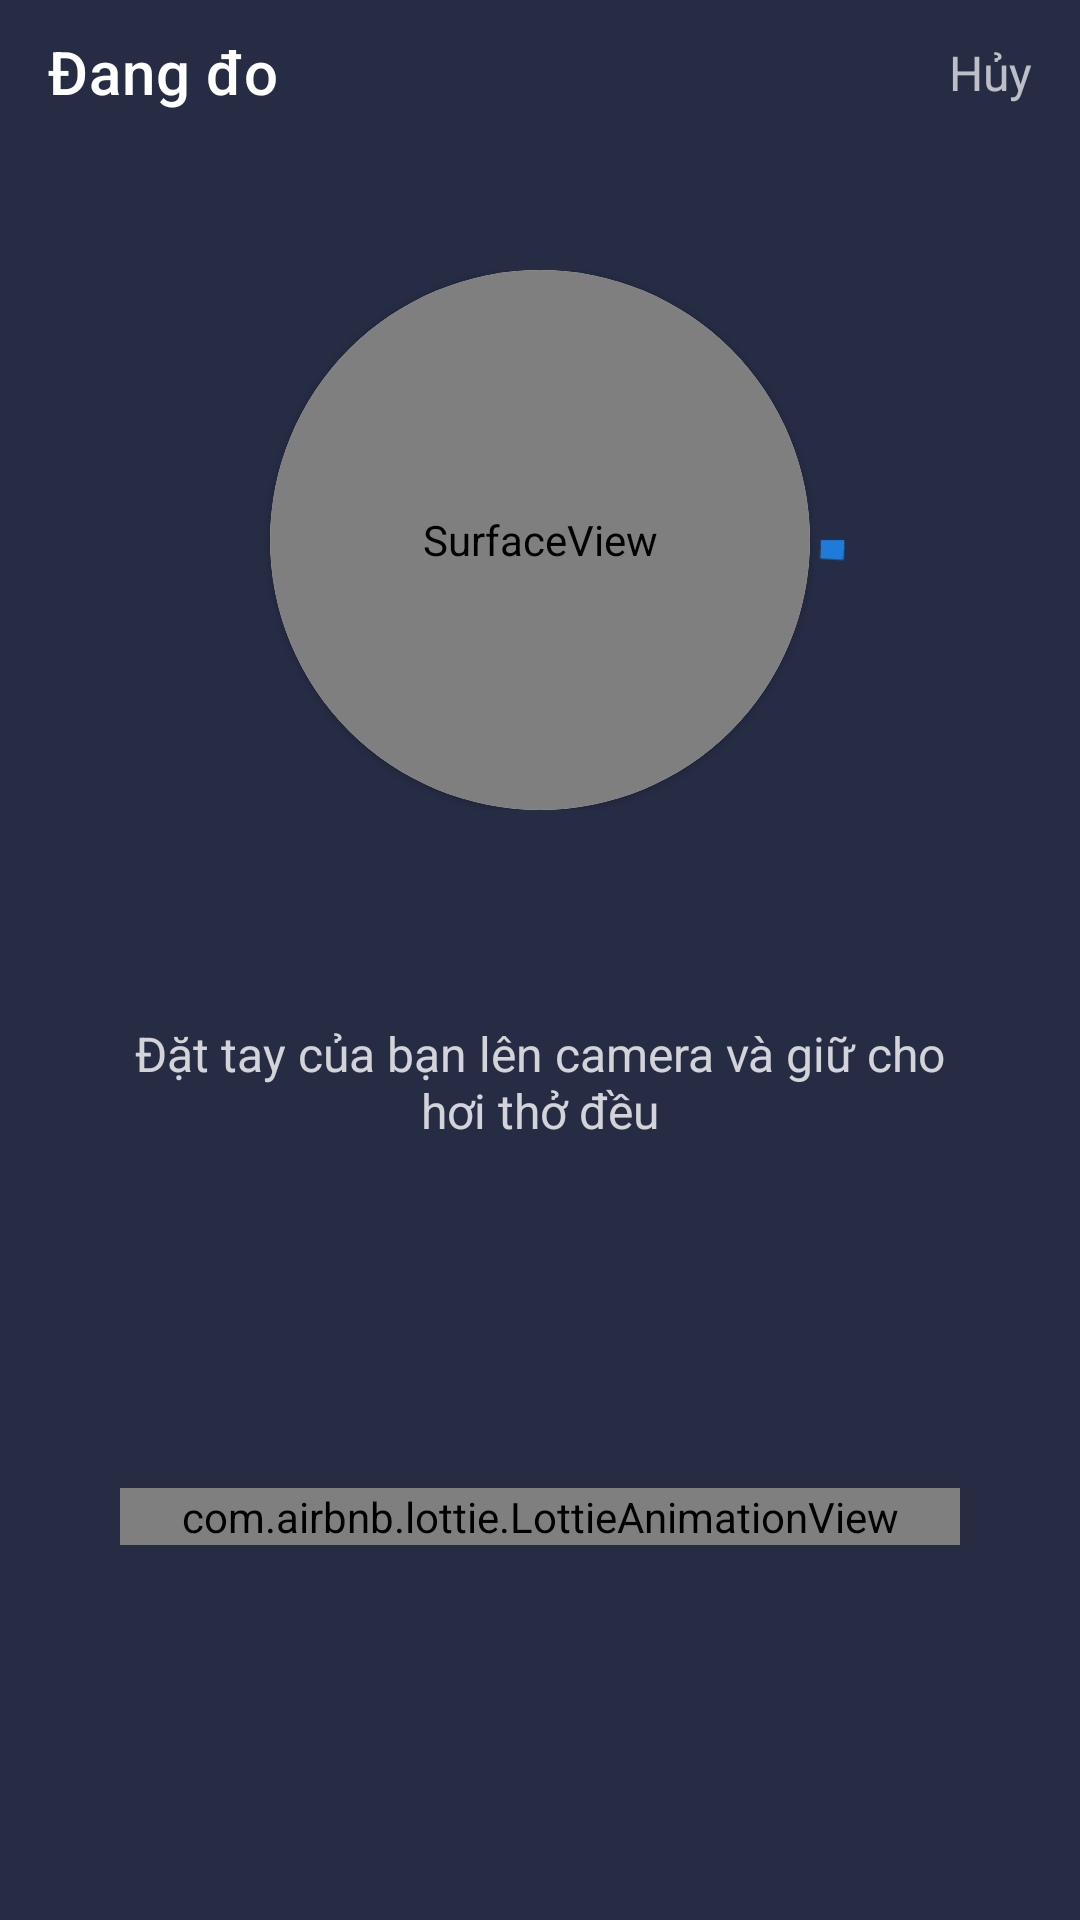

Write the Android layout XML for this screen, with the resource values it uses.
<!-- AndroidManifest.xml: application theme Theme.BloodPressure -->
<!-- res/layout/fragment_measure_progress.xml -->
<?xml version="1.0" encoding="utf-8"?>
<layout xmlns:android="http://schemas.android.com/apk/res/android"
    xmlns:app="http://schemas.android.com/apk/res-auto"
    xmlns:tools="http://schemas.android.com/tools"
    tools:context=".ui.measure.FragmentMeasureProgress">

    <androidx.constraintlayout.widget.ConstraintLayout
        android:layout_width="match_parent"
        android:layout_height="match_parent"
        android:background="@color/color_background">

        <androidx.appcompat.widget.Toolbar
            android:id="@+id/toolbar_measure_progress"
            android:layout_width="match_parent"
            android:layout_height="48dp"
            android:layout_alignParentTop="true"
            app:layout_constraintTop_toTopOf="parent"
            app:title="@string/measuring"
            app:titleTextColor="@color/white" />

        <TextView
            android:layout_width="wrap_content"
            android:layout_height="wrap_content"
            android:layout_marginEnd="16dp"
            android:alpha=".7"
            android:text="@string/cancel"
            android:textColor="@color/white"
            android:id="@+id/cancel"
            android:textSize="16sp"
            app:layout_constraintBottom_toBottomOf="@id/toolbar_measure_progress"
            app:layout_constraintRight_toRightOf="@id/toolbar_measure_progress"
            app:layout_constraintTop_toTopOf="@id/toolbar_measure_progress" />

        <ProgressBar
            android:id="@+id/progress"
            style="?android:attr/progressBarStyleHorizontal"
            android:layout_width="match_parent"
            android:layout_height="0dp"
            android:alpha=".8"
            android:indeterminate="false"
            android:indeterminateTint="@color/dodger_blue"
            android:max="1900"
            android:progress="20"
            android:progressDrawable="@drawable/circular_progressbar"
            android:scaleX="1.3"
            android:scaleY="1.3"
            app:layout_constraintDimensionRatio="1:1"
            app:layout_constraintTop_toTopOf="parent"/>

        <LinearLayout
            android:layout_width="match_parent"
            android:layout_height="0dp"
            android:orientation="vertical"
            app:layout_constraintBottom_toBottomOf="@id/progress"
            app:layout_constraintDimensionRatio="1:1"
            app:layout_constraintLeft_toLeftOf="@id/progress"
            app:layout_constraintRight_toRightOf="@id/progress"
            app:layout_constraintTop_toTopOf="@id/progress">

            <View
                android:layout_width="wrap_content"
                android:layout_height="0dp"
                android:layout_weight="1" />

            <LinearLayout
                android:layout_width="match_parent"
                android:layout_height="0dp"
                android:layout_weight="2">

                <View
                    android:layout_width="0dp"
                    android:layout_height="wrap_content"
                    android:layout_weight="1"
                    tools:ignore="NestedWeights" />

                <com.google.android.material.card.MaterialCardView
                    android:layout_width="0dp"
                    android:layout_height="match_parent"
                    android:layout_weight="2"
                    android:innerRadius="0dp"
                    app:shapeAppearance="@style/circle"
                    app:cardPreventCornerOverlap="false">

                    <SurfaceView
                        android:id="@+id/preview"
                        android:layout_width="match_parent"
                        android:layout_height="match_parent" />

                </com.google.android.material.card.MaterialCardView>

                <View
                    android:layout_width="0dp"
                    android:layout_height="wrap_content"
                    android:layout_weight="1" />
            </LinearLayout>

            <View
                android:layout_width="wrap_content"
                android:layout_height="0dp"
                android:layout_weight="1" />

        </LinearLayout>

        <TextView
            android:id="@+id/instruction"
            android:layout_width="wrap_content"
            android:layout_height="wrap_content"
            android:paddingHorizontal="40dp"
            android:alpha=".8"
            android:gravity="center"
            android:text="@string/measure_instruction"
            android:textColor="@color/white"
            android:textSize="16sp"
            android:layout_marginTop="-20dp"
            app:layout_constraintLeft_toLeftOf="parent"
            app:layout_constraintRight_toRightOf="parent"
            app:layout_constraintTop_toBottomOf="@id/progress" />

        <com.airbnb.lottie.LottieAnimationView
            android:id="@+id/heart_sign"
            android:layout_width="match_parent"
            android:layout_height="wrap_content"
            android:layout_marginBottom="10dp"
            android:layout_marginHorizontal="40dp"
            app:layout_constraintBottom_toBottomOf="parent"
            app:layout_constraintLeft_toLeftOf="parent"
            app:layout_constraintRight_toRightOf="parent"
            app:layout_constraintTop_toBottomOf="@id/instruction"
            app:lottie_autoPlay="true"
            app:lottie_loop="true" />


    </androidx.constraintlayout.widget.ConstraintLayout>
</layout>
<!-- resources referenced by this layout -->
<resources>
  <color name="color_background">#262c44</color>
  <color name="dodger_blue">#1E90FF</color>
  <color name="white">#FFFFFFFF</color>
  <!-- drawable circular_progressbar (drawable) -->
  <?xml version="1.0" encoding="utf-8"?>
  <shape
      xmlns:android="http://schemas.android.com/apk/res/android"
      android:innerRadiusRatio="5"
      android:shape="ring"
      android:thickness="6dp"
      android:useLevel="true">
      <solid android:color="@color/dodger_blue" />
  
  </shape>
  <string name="cancel">Hủy</string>
  <string name="measure_instruction">Đặt tay của bạn lên camera và giữ cho hơi thở đều</string>
  <string name="measuring">Đang đo</string>
  <style name="circle">
          <item name="cornerSize">50%</item>
      </style>
  <style name="Theme.BloodPressure" parent="Theme.MaterialComponents.DayNight.NoActionBar">
          
          <item name="colorPrimary">@color/purple_500</item>
          <item name="colorPrimaryVariant">@color/purple_700</item>
          <item name="colorOnPrimary">@color/white</item>
          
          <item name="colorSecondary">@color/teal_200</item>
          <item name="colorSecondaryVariant">@color/teal_700</item>
          <item name="colorOnSecondary">@color/black</item>
          
          <item name="android:statusBarColor">?attr/colorPrimaryVariant</item>
          
      </style>
  <color name="purple_500">#FF6200EE</color>
  <color name="purple_700">#FF3700B3</color>
  <color name="teal_200">#FF03DAC5</color>
  <color name="teal_700">#FF018786</color>
  <color name="black">#FF000000</color>
</resources>
